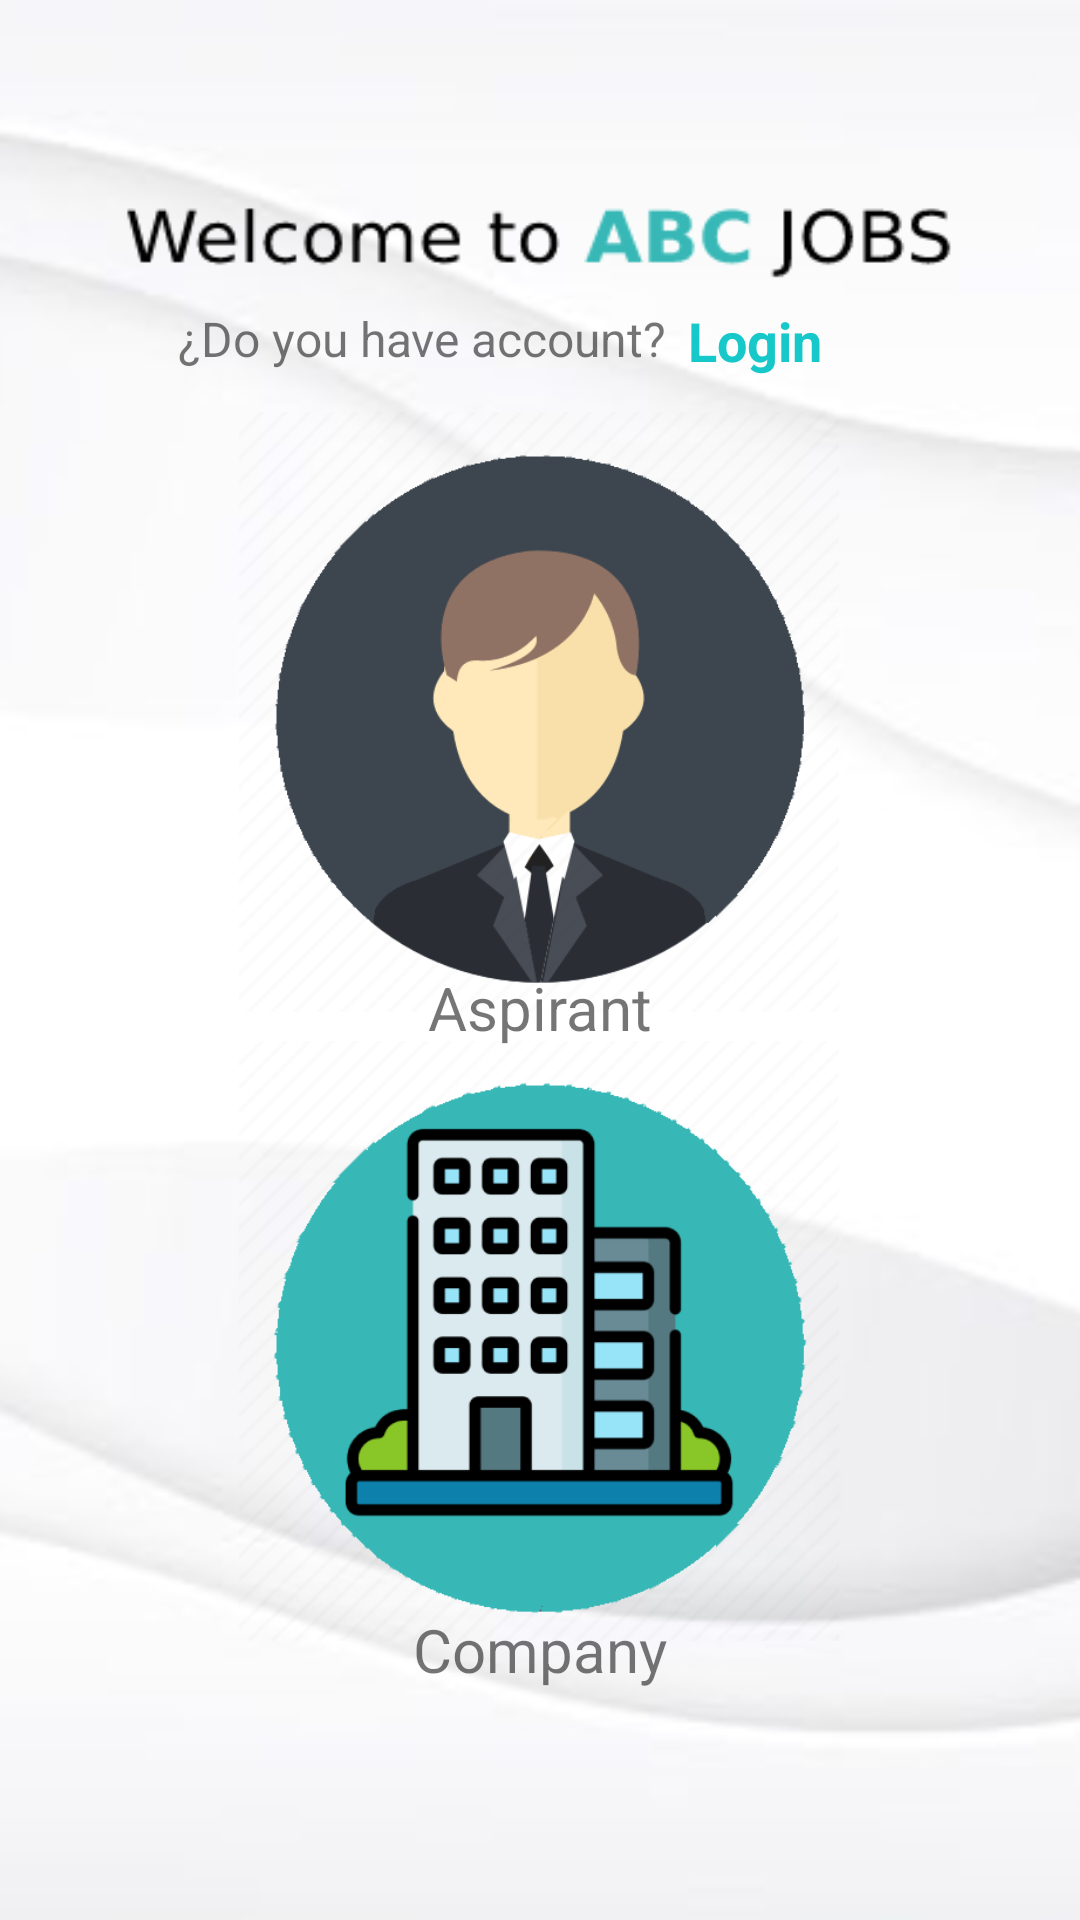

Layout XML and referenced resources for this Android screen:
<!-- AndroidManifest.xml: application theme Theme.Vinilos -->
<!-- res/layout/activity_select_profile.xml -->
<?xml version="1.0" encoding="utf-8"?>
    <androidx.constraintlayout.widget.ConstraintLayout xmlns:android="http://schemas.android.com/apk/res/android"
      xmlns:app="http://schemas.android.com/apk/res-auto"
      xmlns:tools="http://schemas.android.com/tools"
      android:id="@+id/viewProfiler"
      android:layout_width="match_parent"
      android:layout_height="match_parent"
      android:background="@drawable/base_sign_up"
      tools:context="com.example.vinilos.ui.main.view.SelectProfileActivity">


  <TextView
      android:id="@+id/textView"
      android:layout_width="130dp"
      android:layout_height="32dp"
      android:layout_marginLeft="15dp"
      android:layout_marginRight="15dp"
      android:textColor="#57585F"
      android:textSize="24sp"
      android:textStyle="bold"
      app:layout_constraintBottom_toBottomOf="parent"
      app:layout_constraintEnd_toEndOf="parent"
      app:layout_constraintHorizontal_bias="0.498"
      app:layout_constraintStart_toStartOf="parent"
      app:layout_constraintTop_toTopOf="parent"
      app:layout_constraintVertical_bias="0.104" />

  <ImageView
      android:id="@+id/aspirant_profile_icon"
      android:layout_width="200dp"
      android:layout_height="200dp"
      android:background="?android:attr/selectableItemBackground"
      android:minWidth="48dp"
      android:minHeight="48dp"
      android:layout_gravity="center_horizontal"
      android:src="@drawable/icon_profile_candidate"
      android:contentDescription="@string/logo"
      app:layout_constraintBottom_toBottomOf="parent"
      app:layout_constraintEnd_toEndOf="parent"
      app:layout_constraintHorizontal_bias="0.497"
      app:layout_constraintStart_toStartOf="parent"
      app:layout_constraintTop_toBottomOf="@+id/textView"
      app:layout_constraintVertical_bias="0.122" />

  <TextView
      android:id="@+id/return_login_btn"
      android:layout_width="wrap_content"
      android:layout_height="wrap_content"
      android:background="?android:attr/selectableItemBackground"
      android:minWidth="48dp"
      android:minHeight="48dp"
      android:text="Login"
      android:textColor="@color/turquoise"
      android:textSize="18sp"
      android:textStyle="bold"
      app:layout_constraintBottom_toBottomOf="parent"
      app:layout_constraintEnd_toEndOf="parent"
      app:layout_constraintHorizontal_bias="0.735"
      app:layout_constraintStart_toStartOf="parent"
      app:layout_constraintTop_toTopOf="parent"
      app:layout_constraintVertical_bias="0.171" />


  <TextView
      android:id="@+id/textView2"
      android:layout_width="wrap_content"
      android:layout_height="wrap_content"
      android:text="¿Do you have account? "
      android:textSize="16sp"
      app:layout_constraintBottom_toBottomOf="parent"
      app:layout_constraintEnd_toEndOf="parent"
      app:layout_constraintHorizontal_bias="0.307"
      app:layout_constraintStart_toStartOf="parent"
      app:layout_constraintTop_toTopOf="parent"
      app:layout_constraintVertical_bias="0.165" />


  <TextView
      android:id="@+id/textVie3"
      android:layout_width="wrap_content"
      android:layout_height="wrap_content"
      android:text="Aspirant"
      android:textSize="20sp"
      app:layout_constraintBottom_toBottomOf="parent"
      app:layout_constraintEnd_toEndOf="parent"
      app:layout_constraintStart_toStartOf="parent"
      app:layout_constraintTop_toTopOf="parent"
      app:layout_constraintVertical_bias="0.526" />

  <ImageView
      android:id="@+id/build_profile_icon"
      android:layout_width="200dp"
      android:layout_height="200dp"
      android:background="?android:attr/selectableItemBackground"
      android:minWidth="48dp"
      android:minHeight="48dp"
      android:layout_gravity="center_horizontal"
      android:src="@drawable/logo_build_profile"
      android:contentDescription="@string/logo"
      app:layout_constraintBottom_toBottomOf="parent"
      app:layout_constraintEnd_toEndOf="parent"
      app:layout_constraintHorizontal_bias="0.497"
      app:layout_constraintStart_toStartOf="parent"
      app:layout_constraintTop_toBottomOf="@+id/textView"
      app:layout_constraintVertical_bias="0.73" />

  <TextView
      android:id="@+id/textVie4"
      android:layout_width="wrap_content"
      android:layout_height="wrap_content"
      android:text="Company"
      android:textSize="20sp"
      app:layout_constraintBottom_toBottomOf="parent"
      app:layout_constraintEnd_toEndOf="parent"
      app:layout_constraintStart_toStartOf="parent"
      app:layout_constraintTop_toTopOf="parent"
      app:layout_constraintVertical_bias="0.875" />

  <androidx.constraintlayout.widget.Barrier
        android:id="@+id/barrier2"
        android:layout_width="wrap_content"
        android:layout_height="wrap_content"
        app:barrierDirection="left" />

</androidx.constraintlayout.widget.ConstraintLayout>
<!-- resources referenced by this layout -->
<resources>
  <color name="turquoise">#16C8C9</color>
  <!-- drawable base_sign_up: png bitmap (drawable, 42372 bytes) -->
  <!-- drawable icon_profile_candidate: png bitmap (drawable, 20816 bytes) -->
  <!-- drawable logo_build_profile: png bitmap (drawable, 21056 bytes) -->
  <string name="logo">Logo</string>
  <style name="Theme.Vinilos" parent="Theme.MaterialComponents.DayNight.DarkActionBar">
          <item name="colorPrimary">@color/ToolsBar</item>
          <item name="colorPrimaryVariant">@color/ButtonColor</item>
          <item name="colorOnPrimary">@color/white</item>
          <item name="colorSecondary">@color/white_text</item>
          <item name="colorSecondaryVariant">@color/black_text</item>
          <item name="colorOnSecondary">@color/black</item>
          <item name="android:statusBarColor">?attr/colorPrimaryVariant</item>
      </style>
  <color name="ToolsBar">#57585E</color>
  <color name="ButtonColor">#131419</color>
  <color name="white">#FAFAFA</color>
  <color name="white_text">#FFFFFF</color>
  <color name="black_text">#090E0E</color>
  <color name="black">#FAF8F8</color>
</resources>
